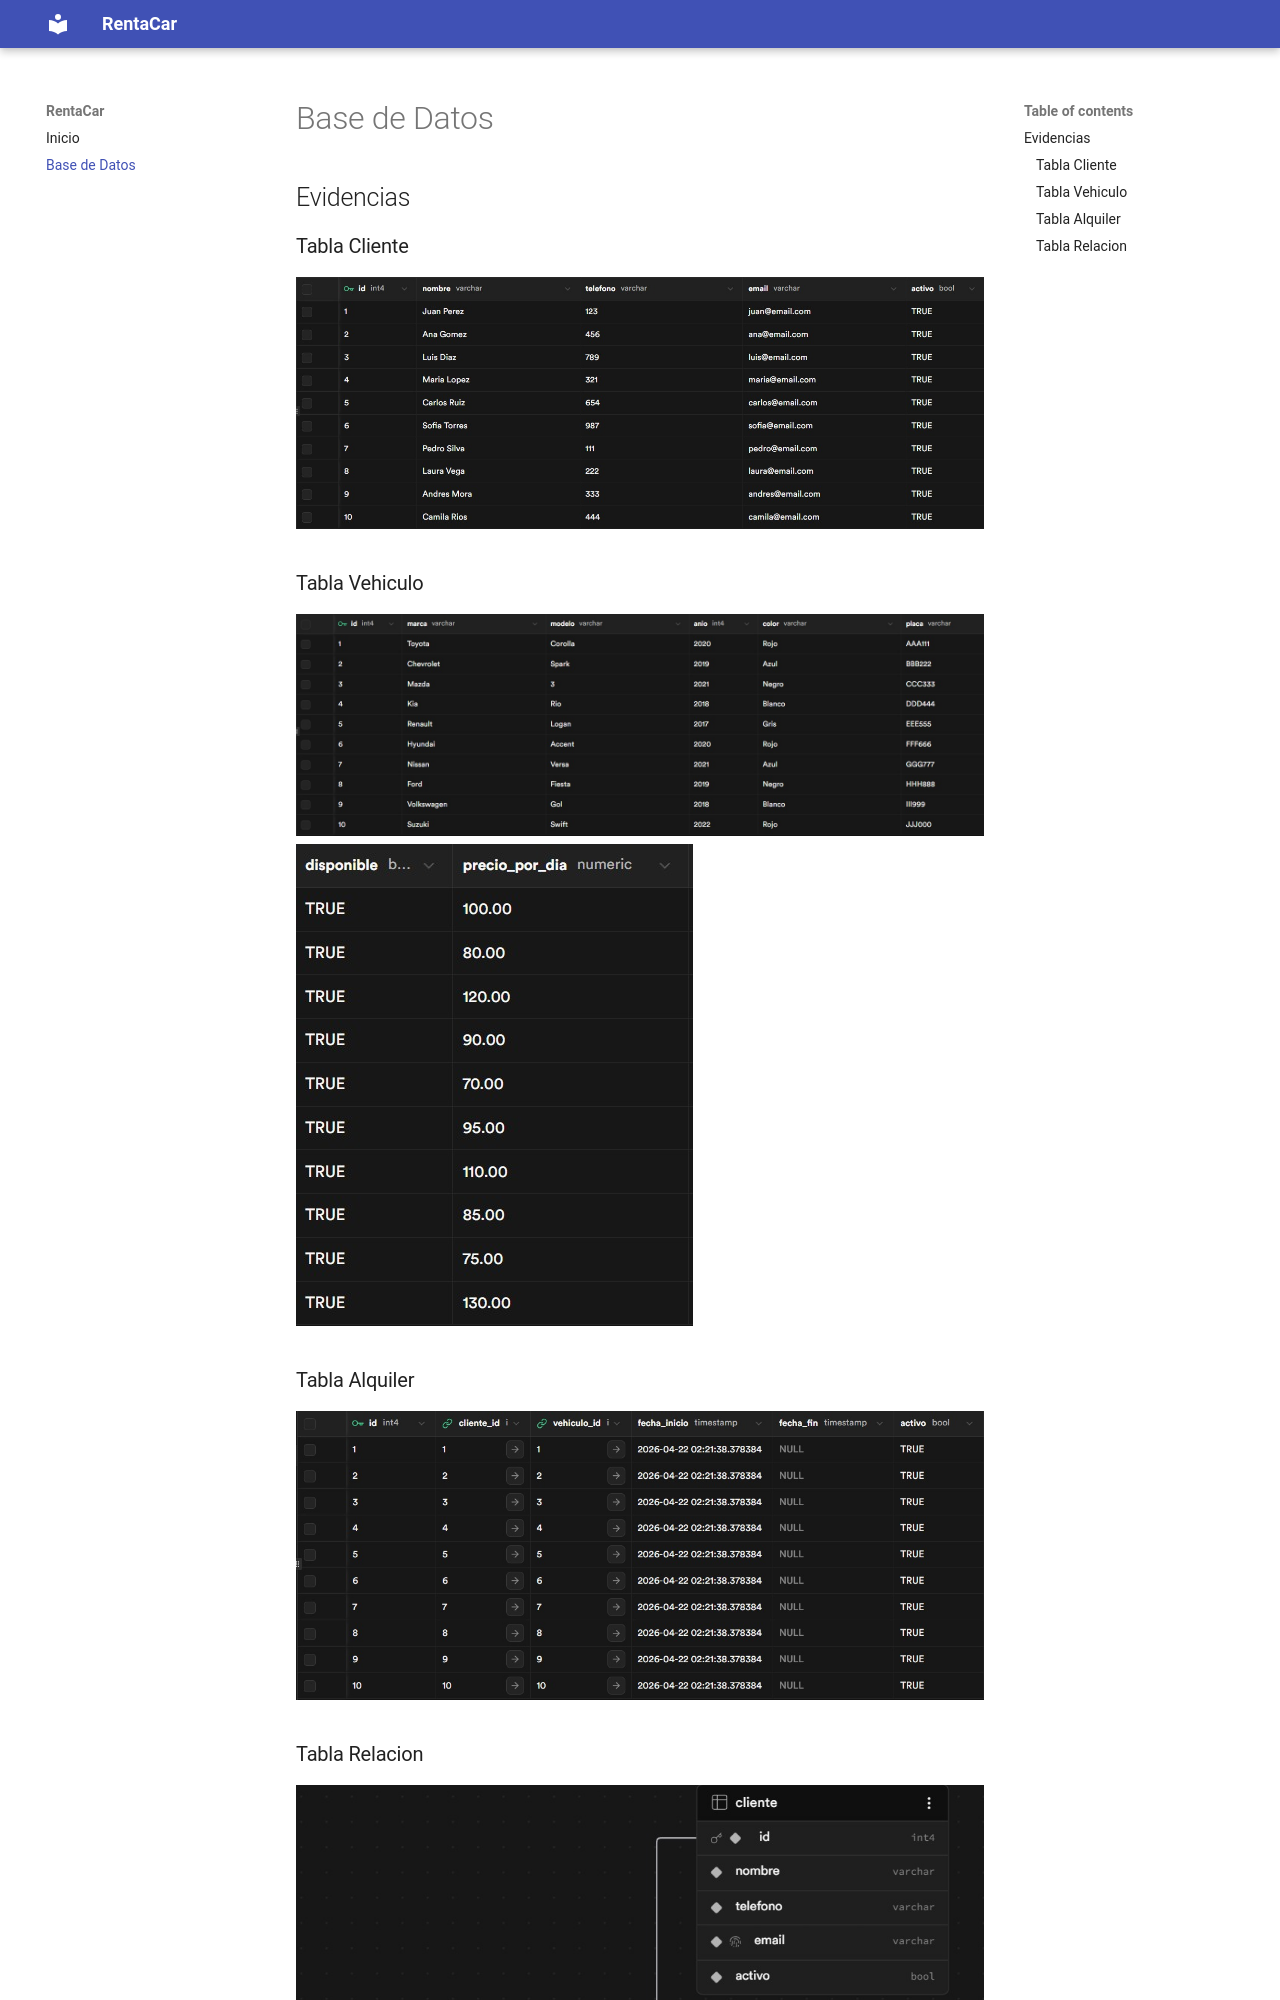

repository: Juanyepes04/Proyecto-Codigo-Limpio · page: database/index.html · generator: mkdocs

## Evidencias

### Tabla Cliente
![Tabla Cliente](images/tabla_cliente.jpeg)

### Tabla Vehiculo
![Vehiculo 1](images/tabla_vehiculo1.jpeg)
![Vehiculo 2](images/tabla_vehiculo2.jpeg)

### Tabla Alquiler
![Tabla Alquiler](images/tabla_alquiler.jpeg)
